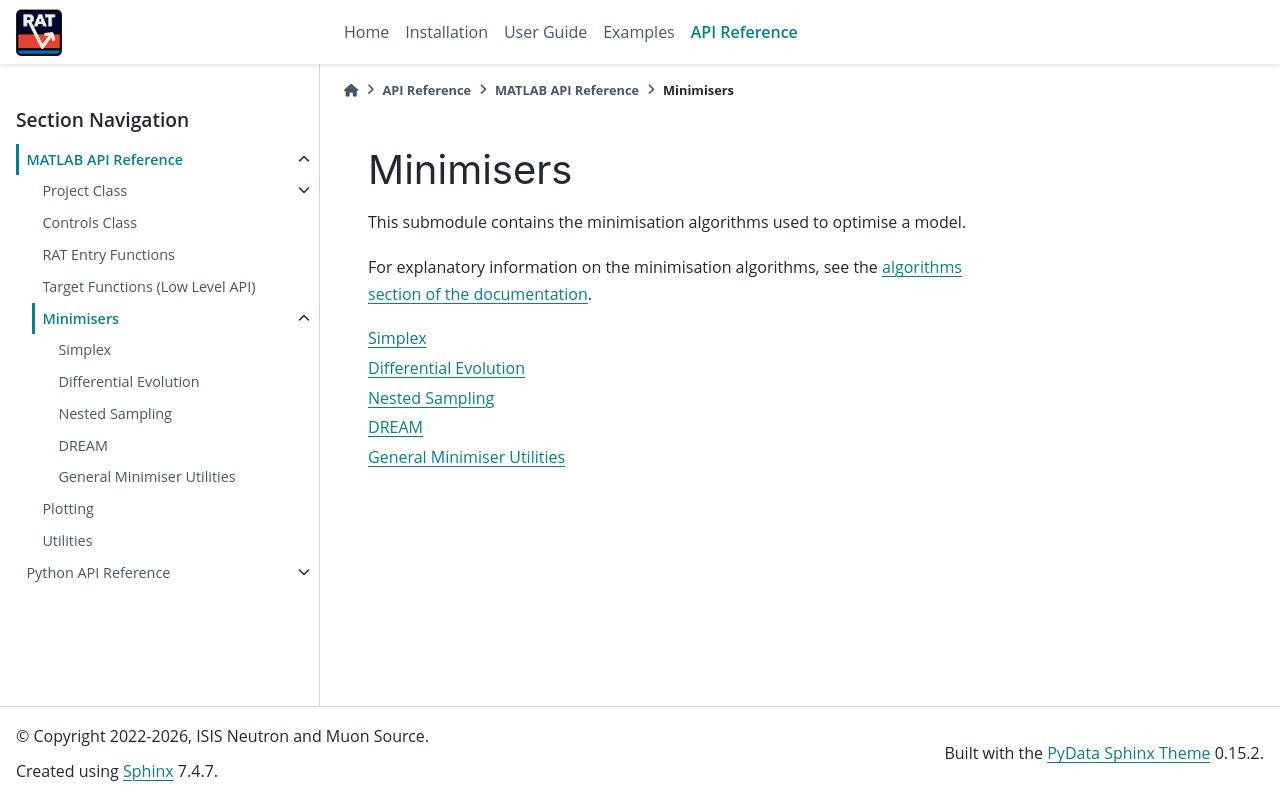

repository: RascalSoftware/RAT-Docs · page: dev/reference/matlab/minimisers/index.html · generator: sphinx

Minimisers
----------

This submodule contains the minimisation algorithms used to optimise
a model.

For explanatory information on the minimisation algorithms,
see the :ref:`algorithms section of the documentation<algorithms>`.

.. toctree::
   :maxdepth: 1

   simplex
   de
   ns
   dream
   generalUtils
